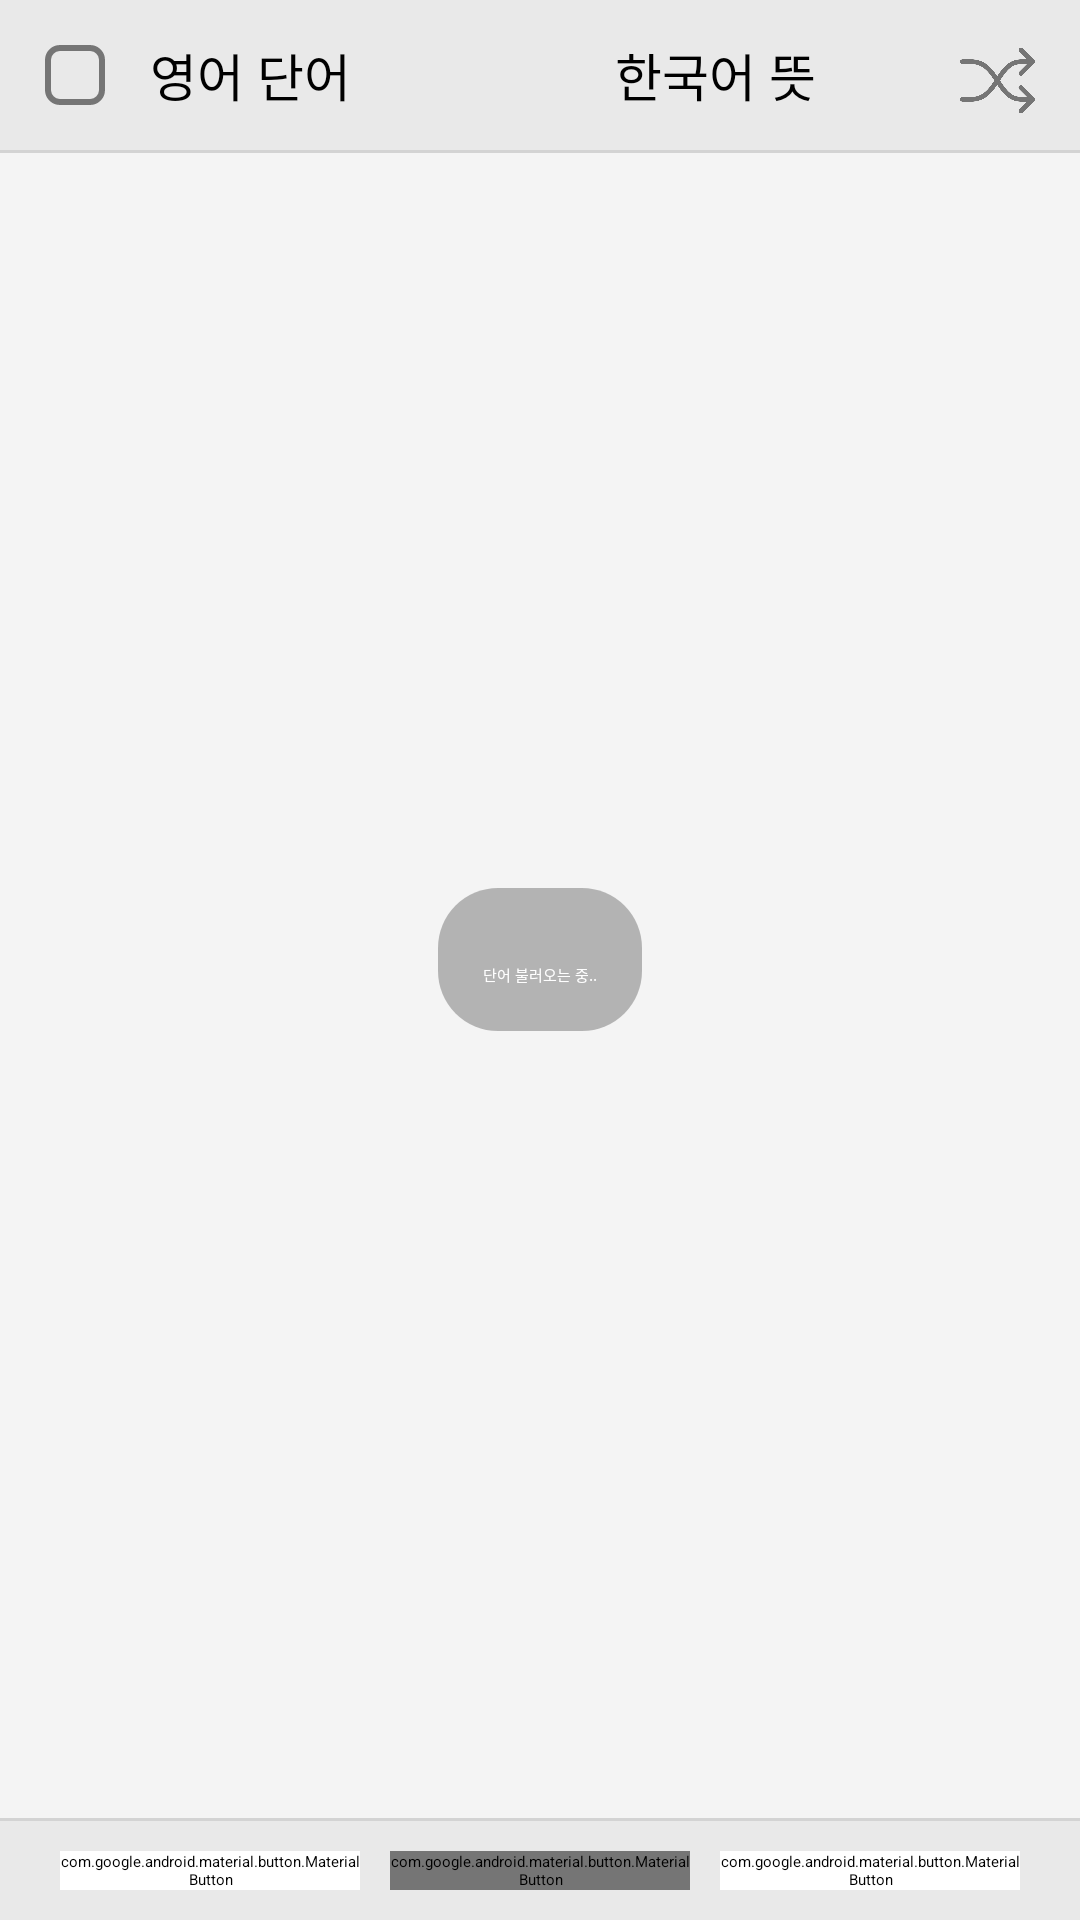

Here is an Android app screen rendered from its layout file. Give the layout XML and the strings, colors and styles it references.
<!-- AndroidManifest.xml: application theme Theme.Dictionary -->
<!-- res/layout/fragment_checked_words.xml -->
<?xml version="1.0" encoding="utf-8"?>
<RelativeLayout xmlns:android="http://schemas.android.com/apk/res/android"
    xmlns:tools="http://schemas.android.com/tools"
    android:layout_width="match_parent"
    android:layout_height="match_parent"
    android:background="@color/back_gray"
    xmlns:app="http://schemas.android.com/apk/res-auto"
    tools:context=".tab.CheckedWordsFragment">

    <LinearLayout
        android:id="@+id/word_guide_container"
        android:layout_width="match_parent"
        android:layout_height="50dp"
        android:orientation="horizontal"
        android:background="@color/line_gray">

        <FrameLayout
            android:id="@+id/check_all_btn"
            android:layout_width="wrap_content"
            android:layout_height="wrap_content">

            <ImageView
                android:id="@+id/check_all_btn_image"
                android:layout_width="20dp"
                android:layout_height="20dp"
                android:layout_gravity="center"
                android:layout_margin="15dp"
                android:background="@drawable/checkbox_unchecked"/>

        </FrameLayout>

        <TextView
            android:id="@+id/english"
            android:layout_width="0dp"
            android:layout_height="wrap_content"
            android:layout_weight="1"
            android:layout_gravity="center_vertical"
            android:paddingTop="5dp"
            android:paddingEnd="5dp"
            android:paddingBottom="5dp"
            android:text="@string/english"
            android:textSize="17sp"/>

        <LinearLayout
            android:layout_width="0dp"
            android:layout_height="wrap_content"
            android:layout_weight="1"
            android:orientation="horizontal"
            android:layout_gravity="center_vertical">

            <TextView
                android:id="@+id/korean"
                android:layout_width="0dp"
                android:layout_height="wrap_content"
                android:layout_weight="1"
                android:layout_gravity="center_vertical"
                android:paddingTop="5dp"
                android:paddingEnd="10dp"
                android:paddingBottom="5dp"
                android:text="@string/korean"
                android:textSize="17sp"/>

            <View
                android:id="@+id/shuffle_btn"
                android:layout_width="25dp"
                android:layout_height="25dp"
                android:layout_gravity="center_vertical"
                android:layout_marginTop="2dp"
                android:layout_marginEnd="15dp"
                android:background="@drawable/shuffle"
                android:backgroundTint="@color/gray"/>

        </LinearLayout>

    </LinearLayout>

    <View
        android:id="@+id/separator1"
        android:layout_width="match_parent"
        android:layout_height="1dp"
        android:layout_below="@+id/word_guide_container"
        android:background="@color/light_gray"/>

    <androidx.recyclerview.widget.RecyclerView
        android:id="@+id/words_list"
        android:layout_width="match_parent"
        android:layout_height="match_parent"
        android:layout_below="@+id/separator1"
        android:layout_above="@id/separator2"/>

    <View
        android:id="@+id/separator2"
        android:layout_width="match_parent"
        android:layout_height="1dp"
        android:layout_above="@id/btn_container"
        android:background="@color/light_gray"/>

    <LinearLayout
        android:id="@+id/btn_container"
        android:layout_width="match_parent"
        android:layout_height="wrap_content"
        android:paddingTop="10dp"
        android:paddingBottom="10dp"
        android:layout_alignParentBottom="true"
        android:orientation="horizontal"
        android:background="@color/line_gray">

        <com.google.android.material.button.MaterialButton
            android:id="@+id/hide_eng_btn"
            android:layout_width="0dp"
            android:layout_height="wrap_content"
            android:layout_weight="1"
            android:layout_marginStart="20dp"
            android:layout_marginEnd="5dp"
            android:text="@string/hide_english"
            android:textColor="@color/gray"
            android:backgroundTint="@color/white"
            app:strokeColor="@color/light_gray"
            app:strokeWidth="1dp"
            app:rippleColor="@color/gray"/>

        <com.google.android.material.button.MaterialButton
            android:id="@+id/reset_btn"
            android:layout_width="0dp"
            android:layout_height="wrap_content"
            android:layout_weight="1"
            android:layout_marginStart="5dp"
            android:layout_marginEnd="5dp"
            android:text="@string/reset"
            android:backgroundTint="@color/gray"
            app:rippleColor="@color/white"/>

        <com.google.android.material.button.MaterialButton
            android:id="@+id/hide_kor_btn"
            android:layout_width="0dp"
            android:layout_height="wrap_content"
            android:layout_weight="1"
            android:layout_marginStart="5dp"
            android:layout_marginEnd="20dp"
            android:text="@string/hide_korean"
            android:textColor="@color/gray"
            android:backgroundTint="@color/white"
            app:strokeColor="@color/light_gray"
            app:strokeWidth="1dp"
            app:rippleColor="@color/gray"/>

    </LinearLayout>

    <com.google.android.material.button.MaterialButton
        android:id="@+id/uncheck_btn"
        android:layout_width="wrap_content"
        android:layout_height="wrap_content"
        android:layout_marginBottom="20dp"
        android:layout_above="@id/btn_container"
        android:layout_centerHorizontal="true"
        android:text="@string/uncheck"
        android:textColor="@color/white"
        android:backgroundTint="@color/gray"
        app:rippleColor="@color/white"
        android:elevation="8dp"
        android:visibility="gone"/>

    <TextView
        android:id="@+id/no_checked_word_text"
        android:layout_width="match_parent"
        android:layout_height="match_parent"
        android:text="@string/no_checked_word"
        android:textSize="16sp"
        android:textColor="@color/gray"
        android:gravity="center"
        android:visibility="gone"/>

    <LinearLayout
        android:id="@+id/loading_container"
        android:layout_width="wrap_content"
        android:layout_height="wrap_content"
        android:layout_centerInParent="true"
        android:padding="15dp"
        android:background="@drawable/loading_border"
        android:orientation="vertical">

        <ProgressBar
            android:id="@+id/loading_spinner"
            android:layout_width="wrap_content"
            android:layout_height="wrap_content"
            android:layout_gravity="center"
            android:indeterminate="true"
            android:indeterminateTint="@color/white"/>

        <TextView
            android:id="@+id/loading_text"
            android:layout_width="wrap_content"
            android:layout_height="wrap_content"
            android:layout_marginTop="10dp"
            android:text="@string/loading_words"
            android:textColor="@color/white"/>

    </LinearLayout>

</RelativeLayout>
<!-- resources referenced by this layout -->
<resources>
  <color name="back_gray">#F4F4F4</color>
  <color name="gray">#757575</color>
  <color name="light_gray">#D3D3D3</color>
  <color name="line_gray">#E9E9E9</color>
  <color name="white">#FFFFFFFF</color>
  <!-- drawable checkbox_unchecked (drawable) -->
  <shape xmlns:android="http://schemas.android.com/apk/res/android">
      <stroke android:width="2dp" android:color="@color/gray"/>
      <solid android:color="@android:color/transparent"/>
      <corners android:radius="4dp"/>
  </shape>
  <!-- drawable loading_border (drawable) -->
  <?xml version="1.0" encoding="utf-8"?>
  <shape xmlns:android="http://schemas.android.com/apk/res/android">
      <solid android:color="#80757575"/>
      <corners android:radius="20dp"/>
  </shape>
  <!-- drawable shuffle: png bitmap (drawable, 9884 bytes) -->
  <string name="english">영어 단어</string>
  <string name="hide_english">영어</string>
  <string name="hide_korean">한국어</string>
  <string name="korean">한국어 뜻</string>
  <string name="loading_words">단어 불러오는 중..</string>
  <string name="no_checked_word">체크된 단어가 없습니다</string>
  <string name="reset">초기화</string>
  <string name="uncheck">체크 해제</string>
</resources>
